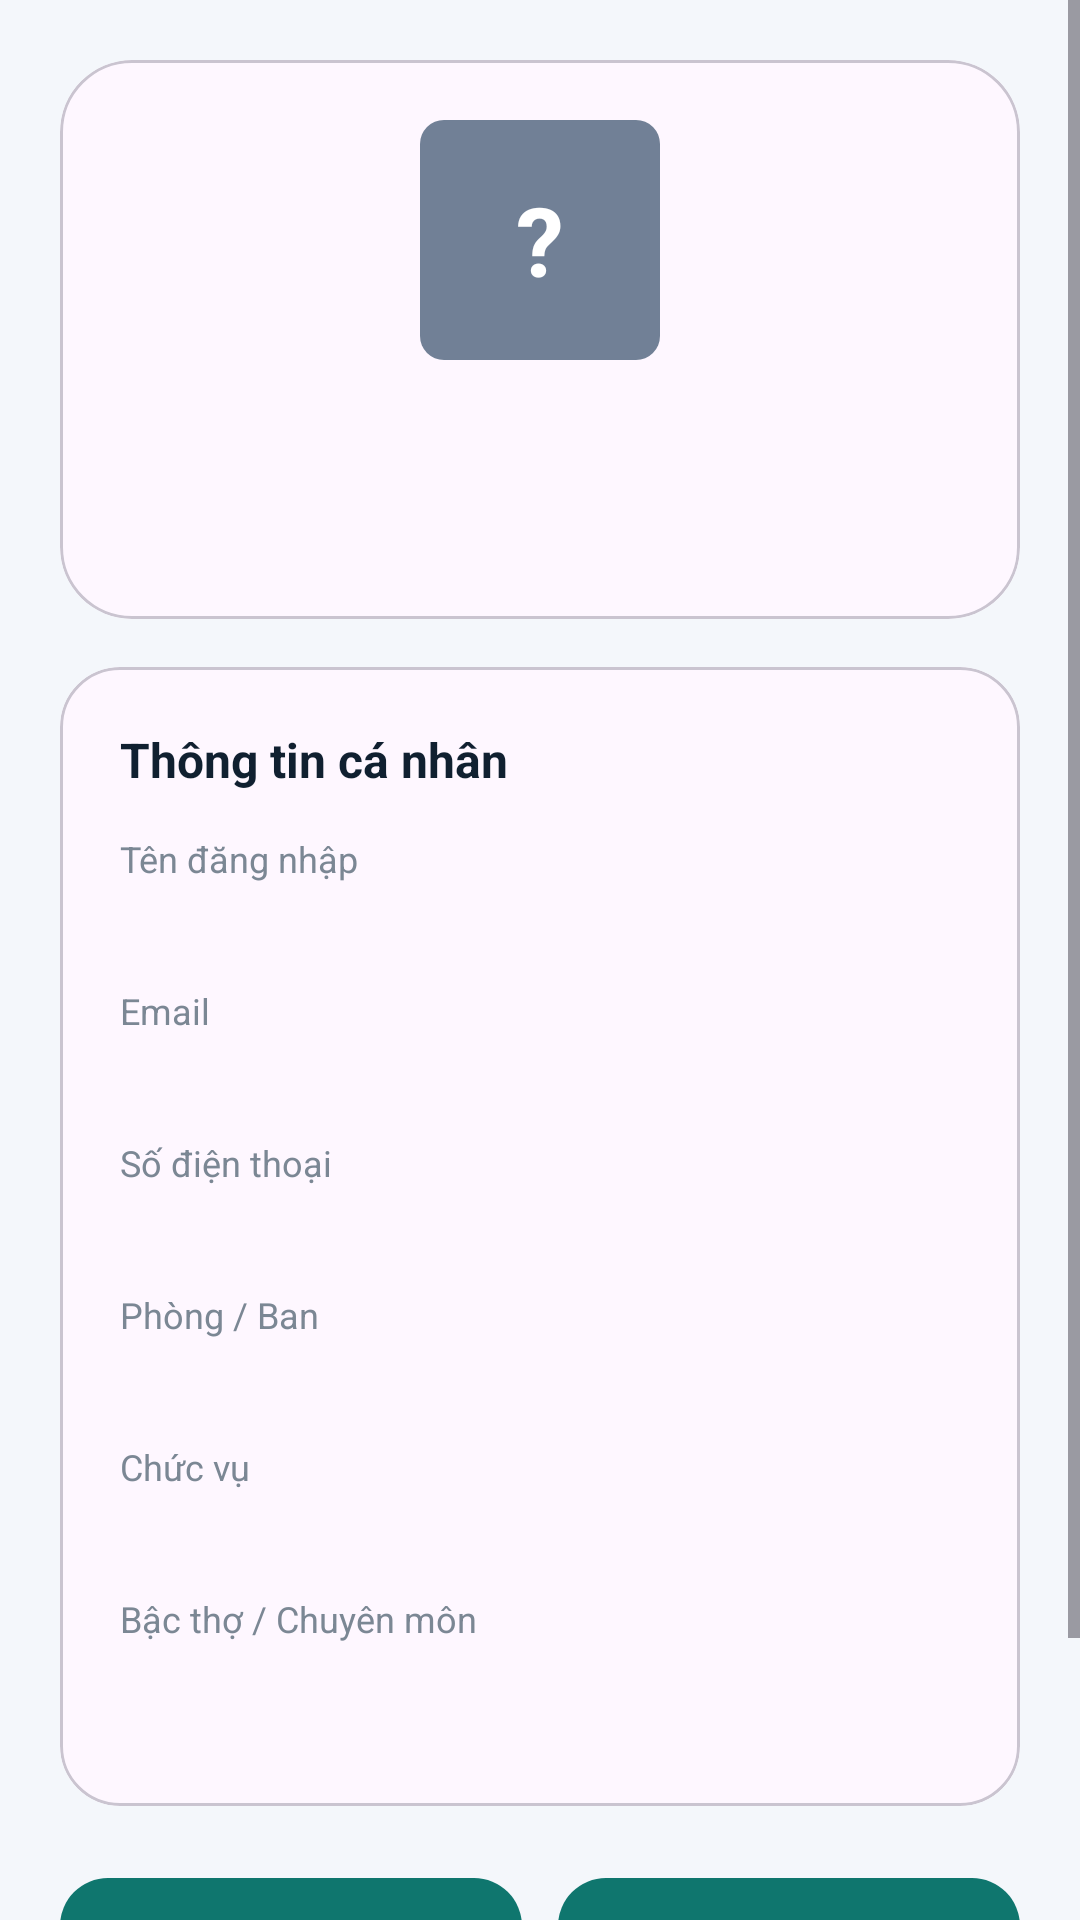

Reconstruct the res/layout file that produces this screen, plus the resources it refers to.
<!-- AndroidManifest.xml: application theme Theme.WarehouseMobileApp -->
<!-- res/layout/activity_profile.xml -->
<?xml version="1.0" encoding="utf-8"?>
<ScrollView xmlns:android="http://schemas.android.com/apk/res/android"
    xmlns:app="http://schemas.android.com/apk/res-auto"
    android:layout_width="match_parent"
    android:layout_height="match_parent"
    android:background="#F4F7FB">

    <LinearLayout
        android:layout_width="match_parent"
        android:layout_height="wrap_content"
        android:orientation="vertical"
        android:padding="20dp">

        
        <com.google.android.material.card.MaterialCardView
            android:layout_width="match_parent"
            android:layout_height="wrap_content"
            app:cardCornerRadius="24dp"
            app:cardElevation="0dp">

            <LinearLayout
                android:layout_width="match_parent"
                android:layout_height="wrap_content"
                android:orientation="vertical"
                android:padding="20dp"
                android:gravity="center">

                
                <TextView
                    android:id="@+id/textAvatar"
                    android:layout_width="80dp"
                    android:layout_height="80dp"
                    android:gravity="center"
                    android:textColor="#FFFFFF"
                    android:textSize="32sp"
                    android:textStyle="bold"
                    android:background="@drawable/bg_status_badge"
                    android:text="?" />

                <TextView
                    android:id="@+id/textName"
                    android:layout_width="wrap_content"
                    android:layout_height="wrap_content"
                    android:layout_marginTop="12dp"
                    android:textColor="#102030"
                    android:textSize="22sp"
                    android:textStyle="bold"
                    android:gravity="center" />

                <TextView
                    android:id="@+id/textRole"
                    android:layout_width="wrap_content"
                    android:layout_height="wrap_content"
                    android:layout_marginTop="6dp"
                    android:textColor="#0F766E"
                    android:textSize="14sp"
                    android:textStyle="bold" />

                <ProgressBar
                    android:id="@+id/progressBar"
                    style="?android:attr/progressBarStyleSmall"
                    android:layout_width="wrap_content"
                    android:layout_height="wrap_content"
                    android:layout_marginTop="12dp"
                    android:visibility="gone" />
            </LinearLayout>
        </com.google.android.material.card.MaterialCardView>

        
        <com.google.android.material.card.MaterialCardView
            android:layout_width="match_parent"
            android:layout_height="wrap_content"
            android:layout_marginTop="16dp"
            app:cardCornerRadius="20dp"
            app:cardElevation="0dp">

            <LinearLayout
                android:layout_width="match_parent"
                android:layout_height="wrap_content"
                android:orientation="vertical"
                android:padding="20dp">

                <TextView
                    android:layout_width="wrap_content"
                    android:layout_height="wrap_content"
                    android:text="Thông tin cá nhân"
                    android:textColor="#102030"
                    android:textSize="16sp"
                    android:textStyle="bold"
                    android:layout_marginBottom="14dp" />

                
                <TextView
                    android:layout_width="wrap_content"
                    android:layout_height="wrap_content"
                    android:text="Tên đăng nhập"
                    android:textColor="#7B8794"
                    android:textSize="12sp" />
                <TextView
                    android:id="@+id/textUsername"
                    android:layout_width="wrap_content"
                    android:layout_height="wrap_content"
                    android:layout_marginTop="2dp"
                    android:layout_marginBottom="12dp"
                    android:textColor="#1C2430"
                    android:textSize="15sp" />

                
                <TextView
                    android:layout_width="wrap_content"
                    android:layout_height="wrap_content"
                    android:text="Email"
                    android:textColor="#7B8794"
                    android:textSize="12sp" />
                <TextView
                    android:id="@+id/textEmail"
                    android:layout_width="wrap_content"
                    android:layout_height="wrap_content"
                    android:layout_marginTop="2dp"
                    android:layout_marginBottom="12dp"
                    android:textColor="#1C2430"
                    android:textSize="15sp" />

                
                <TextView
                    android:layout_width="wrap_content"
                    android:layout_height="wrap_content"
                    android:text="Số điện thoại"
                    android:textColor="#7B8794"
                    android:textSize="12sp" />
                <TextView
                    android:id="@+id/textPhone"
                    android:layout_width="wrap_content"
                    android:layout_height="wrap_content"
                    android:layout_marginTop="2dp"
                    android:layout_marginBottom="12dp"
                    android:textColor="#1C2430"
                    android:textSize="15sp" />

                
                <TextView
                    android:layout_width="wrap_content"
                    android:layout_height="wrap_content"
                    android:text="Phòng / Ban"
                    android:textColor="#7B8794"
                    android:textSize="12sp" />
                <TextView
                    android:id="@+id/textDepartment"
                    android:layout_width="wrap_content"
                    android:layout_height="wrap_content"
                    android:layout_marginTop="2dp"
                    android:layout_marginBottom="12dp"
                    android:textColor="#1C2430"
                    android:textSize="15sp" />

                
                <TextView
                    android:layout_width="wrap_content"
                    android:layout_height="wrap_content"
                    android:text="Chức vụ"
                    android:textColor="#7B8794"
                    android:textSize="12sp" />
                <TextView
                    android:id="@+id/textPosition"
                    android:layout_width="wrap_content"
                    android:layout_height="wrap_content"
                    android:layout_marginTop="2dp"
                    android:layout_marginBottom="12dp"
                    android:textColor="#1C2430"
                    android:textSize="15sp" />

                
                <TextView
                    android:layout_width="wrap_content"
                    android:layout_height="wrap_content"
                    android:text="Bậc thợ / Chuyên môn"
                    android:textColor="#7B8794"
                    android:textSize="12sp" />
                <TextView
                    android:id="@+id/textCraftLevel"
                    android:layout_width="wrap_content"
                    android:layout_height="wrap_content"
                    android:layout_marginTop="2dp"
                    android:layout_marginBottom="12dp"
                    android:textColor="#1C2430"
                    android:textSize="15sp" />
            </LinearLayout>
        </com.google.android.material.card.MaterialCardView>

        
        <com.google.android.material.card.MaterialCardView
            android:id="@+id/cardWorkStatus"
            android:layout_width="match_parent"
            android:layout_height="wrap_content"
            android:layout_marginTop="16dp"
            android:visibility="gone"
            app:cardCornerRadius="20dp"
            app:cardElevation="0dp">

            <LinearLayout
                android:layout_width="match_parent"
                android:layout_height="wrap_content"
                android:orientation="vertical"
                android:padding="20dp">

                <TextView
                    android:layout_width="wrap_content"
                    android:layout_height="wrap_content"
                    android:text="Trạng thái công việc"
                    android:textColor="#102030"
                    android:textSize="16sp"
                    android:textStyle="bold"
                    android:layout_marginBottom="14dp" />

                <TextView
                    android:id="@+id/textAvailability"
                    android:layout_width="wrap_content"
                    android:layout_height="wrap_content"
                    android:textColor="#0F766E"
                    android:textSize="15sp"
                    android:textStyle="bold" />

                <TextView
                    android:id="@+id/textWorkHeadline"
                    android:layout_width="match_parent"
                    android:layout_height="wrap_content"
                    android:layout_marginTop="8dp"
                    android:textColor="#1C2430"
                    android:textSize="14sp" />

                <TextView
                    android:id="@+id/textWorkDetail"
                    android:layout_width="match_parent"
                    android:layout_height="wrap_content"
                    android:layout_marginTop="6dp"
                    android:textColor="#7B8794"
                    android:textSize="13sp" />
            </LinearLayout>
        </com.google.android.material.card.MaterialCardView>

        
        <LinearLayout
            android:layout_width="match_parent"
            android:layout_height="wrap_content"
            android:layout_marginTop="20dp"
            android:orientation="horizontal">

            <com.google.android.material.button.MaterialButton
                android:id="@+id/buttonRefresh"
                android:layout_width="0dp"
                android:layout_height="wrap_content"
                android:layout_weight="1"
                android:text="Làm mới"
                app:cornerRadius="16dp" />

            <com.google.android.material.button.MaterialButton
                android:id="@+id/buttonSettings"
                android:layout_width="0dp"
                android:layout_height="wrap_content"
                android:layout_marginStart="12dp"
                android:layout_weight="1"
                android:text="Server"
                app:cornerRadius="16dp" />
        </LinearLayout>

        <com.google.android.material.button.MaterialButton
            android:id="@+id/buttonLogout"
            android:layout_width="match_parent"
            android:layout_height="wrap_content"
            android:layout_marginTop="12dp"
            android:text="Đăng xuất"
            app:backgroundTint="#D95C5C"
            app:cornerRadius="16dp" />
    </LinearLayout>
</ScrollView>
<!-- resources referenced by this layout -->
<resources>
  <!-- drawable bg_status_badge (drawable) -->
  <?xml version="1.0" encoding="utf-8"?>
  <shape xmlns:android="http://schemas.android.com/apk/res/android"
      android:shape="rectangle">
      <corners android:radius="8dp" />
      <solid android:color="#718096" />
  </shape>
  <style name="Theme.WarehouseMobileApp" parent="Theme.Material3.DayNight.NoActionBar">
          <item name="colorPrimary">@color/brand_primary</item>
          <item name="colorPrimaryDark">@color/brand_primary_dark</item>
          <item name="colorSecondary">@color/brand_accent</item>
          <item name="android:statusBarColor">@color/brand_primary_dark</item>
          <item name="android:navigationBarColor">@color/surface_light</item>
      </style>
  <color name="brand_primary">#0F766E</color>
  <color name="brand_primary_dark">#0B5E58</color>
  <color name="brand_accent">#F59E0B</color>
  <color name="surface_light">#F4F7FB</color>
</resources>
